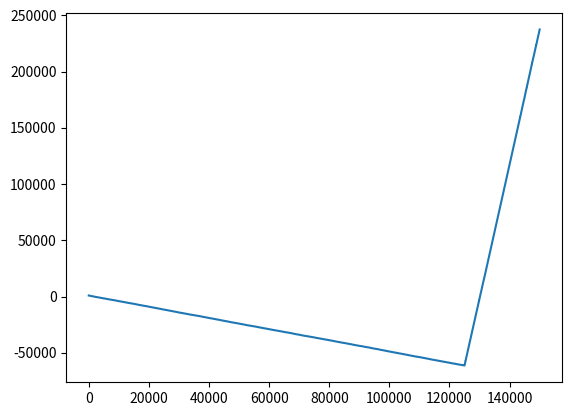

This chart was generated by the following Python code:
from random import randint
import matplotlib.pyplot as plt
import time

# Make n to plot
n = [1000]  # Makes a list that we will add n too and will plot

c = 150 * 1000  # How many times it will loop
ct = 125 * 1000
cm_up = 25
cm_down = 1
up_m = 1
down_m = 2

td = 0
words = 0

time_1 = time.time()
while td < c:
    if td >= ct:
        up_m = cm_up
        down_m = cm_down
    down = (n[-1] - 1 * down_m)
    up = (n[-1] + 1 * up_m)
    td += 1
    n.append(randint(down, up))  # Adds something to the list
    words += 1
    while 100 == words:
        print("Times done : ", td, "Times left : ", c - td)
        words = 0
time_2 = time.time()

print("Did", c, "calculations in", (time_2 - time_1))
plt.plot(n)
plt.show()
